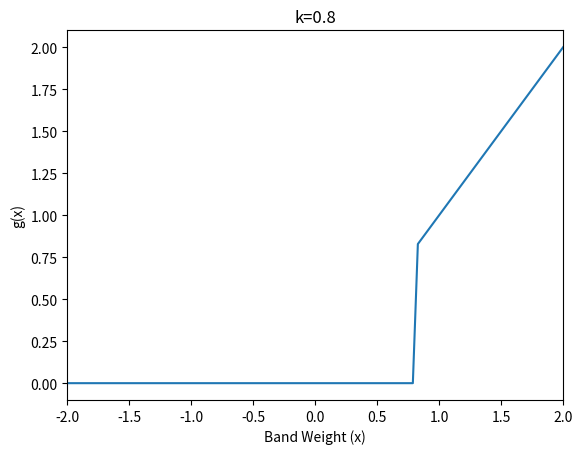

Source code (Python):
import matplotlib.pyplot as plt
import numpy as np


def aarelu(y,a):
    x = y.copy()
    x[x<a] = 0
    return x

x = np.linspace(-2,2,100)
y = aarelu(x, 0.8)
plt.plot(x, y)
plt.xlim(-2, 2)
plt.title("k=0.8")
plt.xlabel("Band Weight (x)")
plt.ylabel("g(x)")
plt.show()
print("\t".join([str(i) for i in x]))
print("\t".join([str(i) for i in y]))